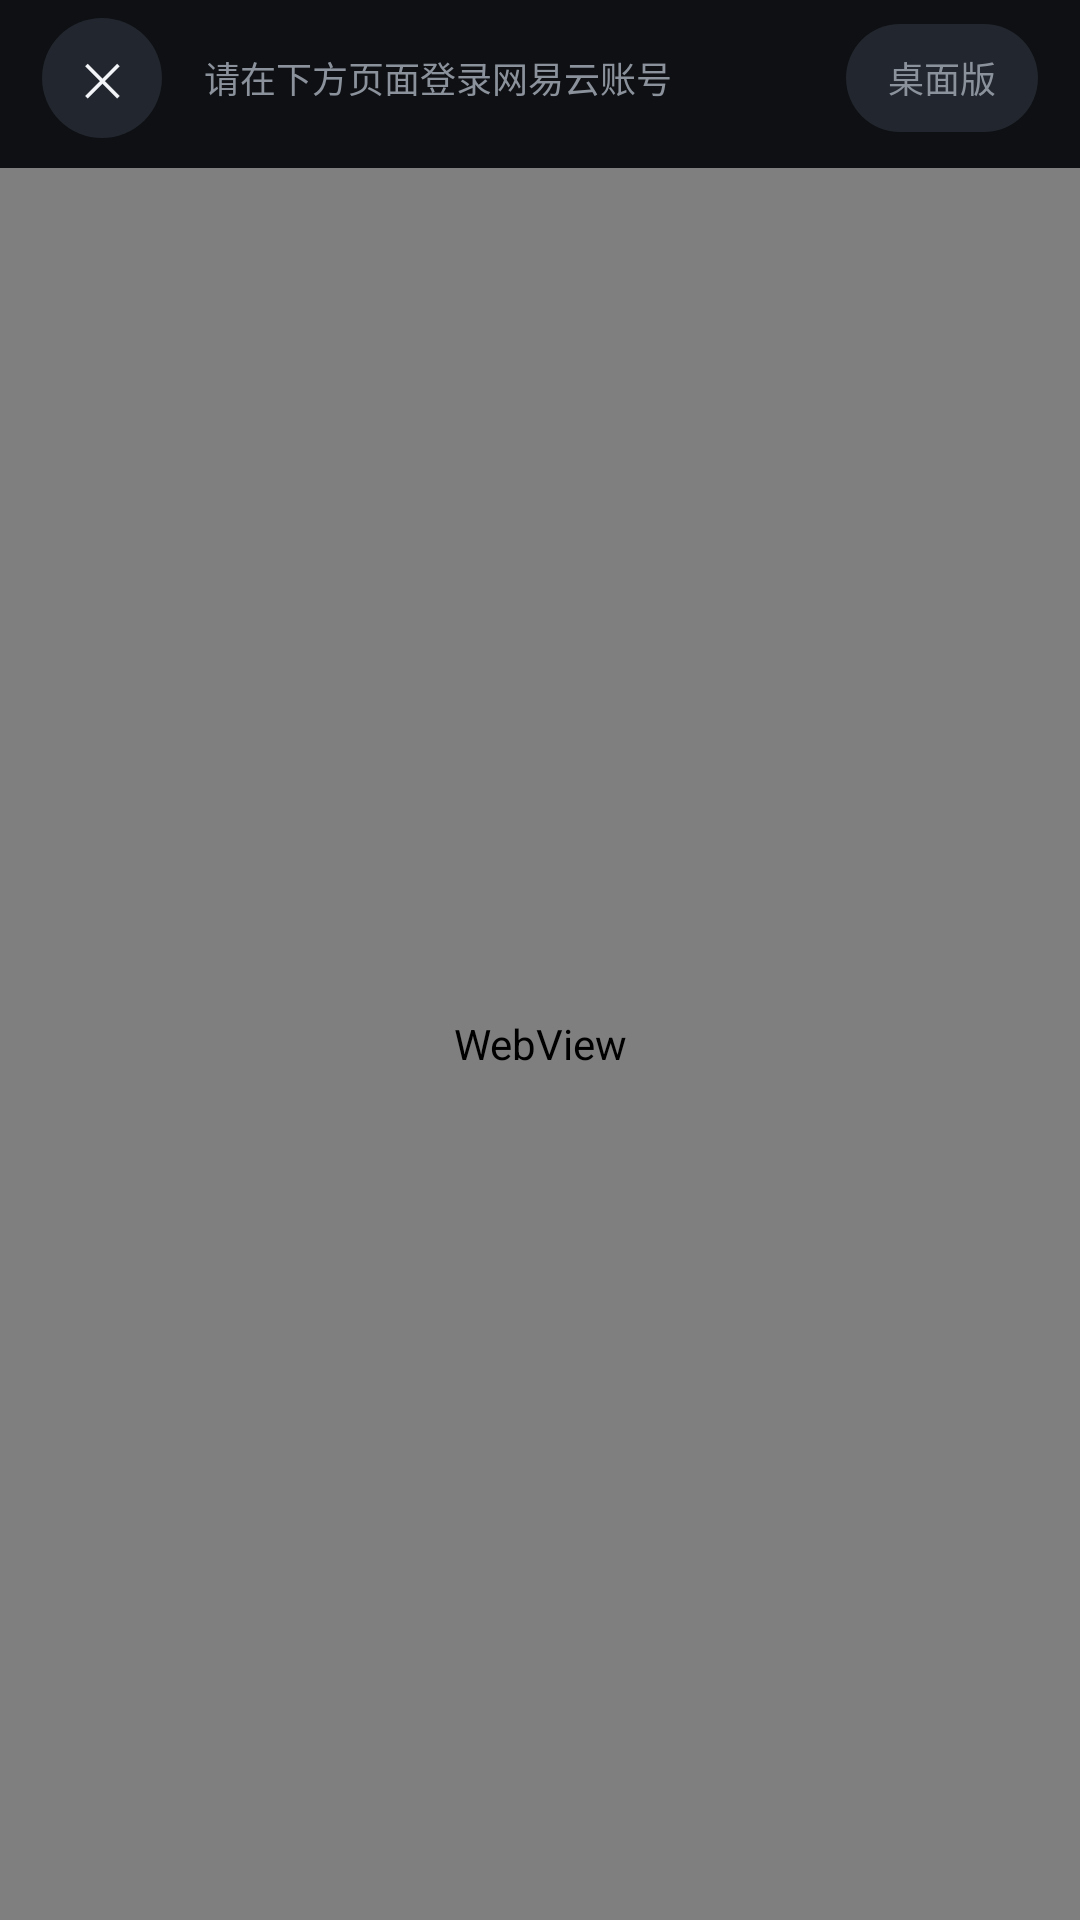

Here is an Android app screen rendered from its layout file. Give the layout XML and the strings, colors and styles it references.
<!-- AndroidManifest.xml: application theme AppTheme -->
<!-- res/layout/activity_login.xml -->
<?xml version="1.0" encoding="utf-8"?>
<LinearLayout xmlns:android="http://schemas.android.com/apk/res/android"
    android:layout_width="match_parent"
    android:layout_height="match_parent"
    android:background="@color/bg"
    android:orientation="vertical">


    <LinearLayout
        android:layout_width="match_parent"
        android:layout_height="wrap_content"
        android:gravity="center_vertical"
        android:orientation="horizontal"
        android:paddingLeft="14dp"
        android:paddingRight="14dp"
        android:paddingTop="6dp"
        android:paddingBottom="10dp">

        <TextView
            android:id="@+id/btnClose"
            android:layout_width="40dp"
            android:layout_height="40dp"
            android:background="@drawable/bg_pill"
            android:clickable="true"
            android:focusable="true"
            android:gravity="center"
            android:text="✕"
            android:textColor="@color/text"
            android:textSize="15sp" />

        <TextView
            android:id="@+id/tvState"
            android:layout_width="0dp"
            android:layout_height="wrap_content"
            android:layout_marginLeft="14dp"
            android:layout_weight="1"
            android:text="请在下方页面登录网易云账号"
            android:textColor="@color/text_dim"
            android:textSize="12sp" />

        <TextView
            android:id="@+id/btnDesktop"
            android:layout_width="wrap_content"
            android:layout_height="36dp"
            android:background="@drawable/bg_pill"
            android:clickable="true"
            android:focusable="true"
            android:gravity="center"
            android:paddingLeft="14dp"
            android:paddingRight="14dp"
            android:text="桌面版"
            android:textColor="@color/text_dim"
            android:textSize="12sp" />
    </LinearLayout>

    <WebView
        android:id="@+id/web"
        android:layout_width="match_parent"
        android:layout_height="0dp"
        android:layout_weight="1" />
</LinearLayout>
<!-- resources referenced by this layout -->
<resources>
  <color name="bg">#0E1013</color>
  <color name="text">#F2F4F7</color>
  <color name="text_dim">#8B929C</color>
  <!-- drawable bg_pill (drawable) -->
  <?xml version="1.0" encoding="utf-8"?>
  <shape xmlns:android="http://schemas.android.com/apk/res/android" android:shape="rectangle">
      <solid android:color="@color/surface_hi" />
      <corners android:radius="999dp" />
  </shape>
  <style name="AppTheme" parent="@android:style/Theme.Material.NoActionBar">
          <item name="android:windowBackground">@color/bg</item>
          <item name="android:colorPrimary">@color/primary</item>
          <item name="android:colorAccent">@color/primary</item>
          <item name="android:statusBarColor">@color/bg</item>
          <item name="android:navigationBarColor">@color/bg</item>
          <item name="android:textColorPrimary">@color/text</item>
          <item name="android:textColorSecondary">@color/text_dim</item>
      </style>
  <color name="surface_hi">#22262E</color>
  <color name="primary">#E5484D</color>
</resources>
